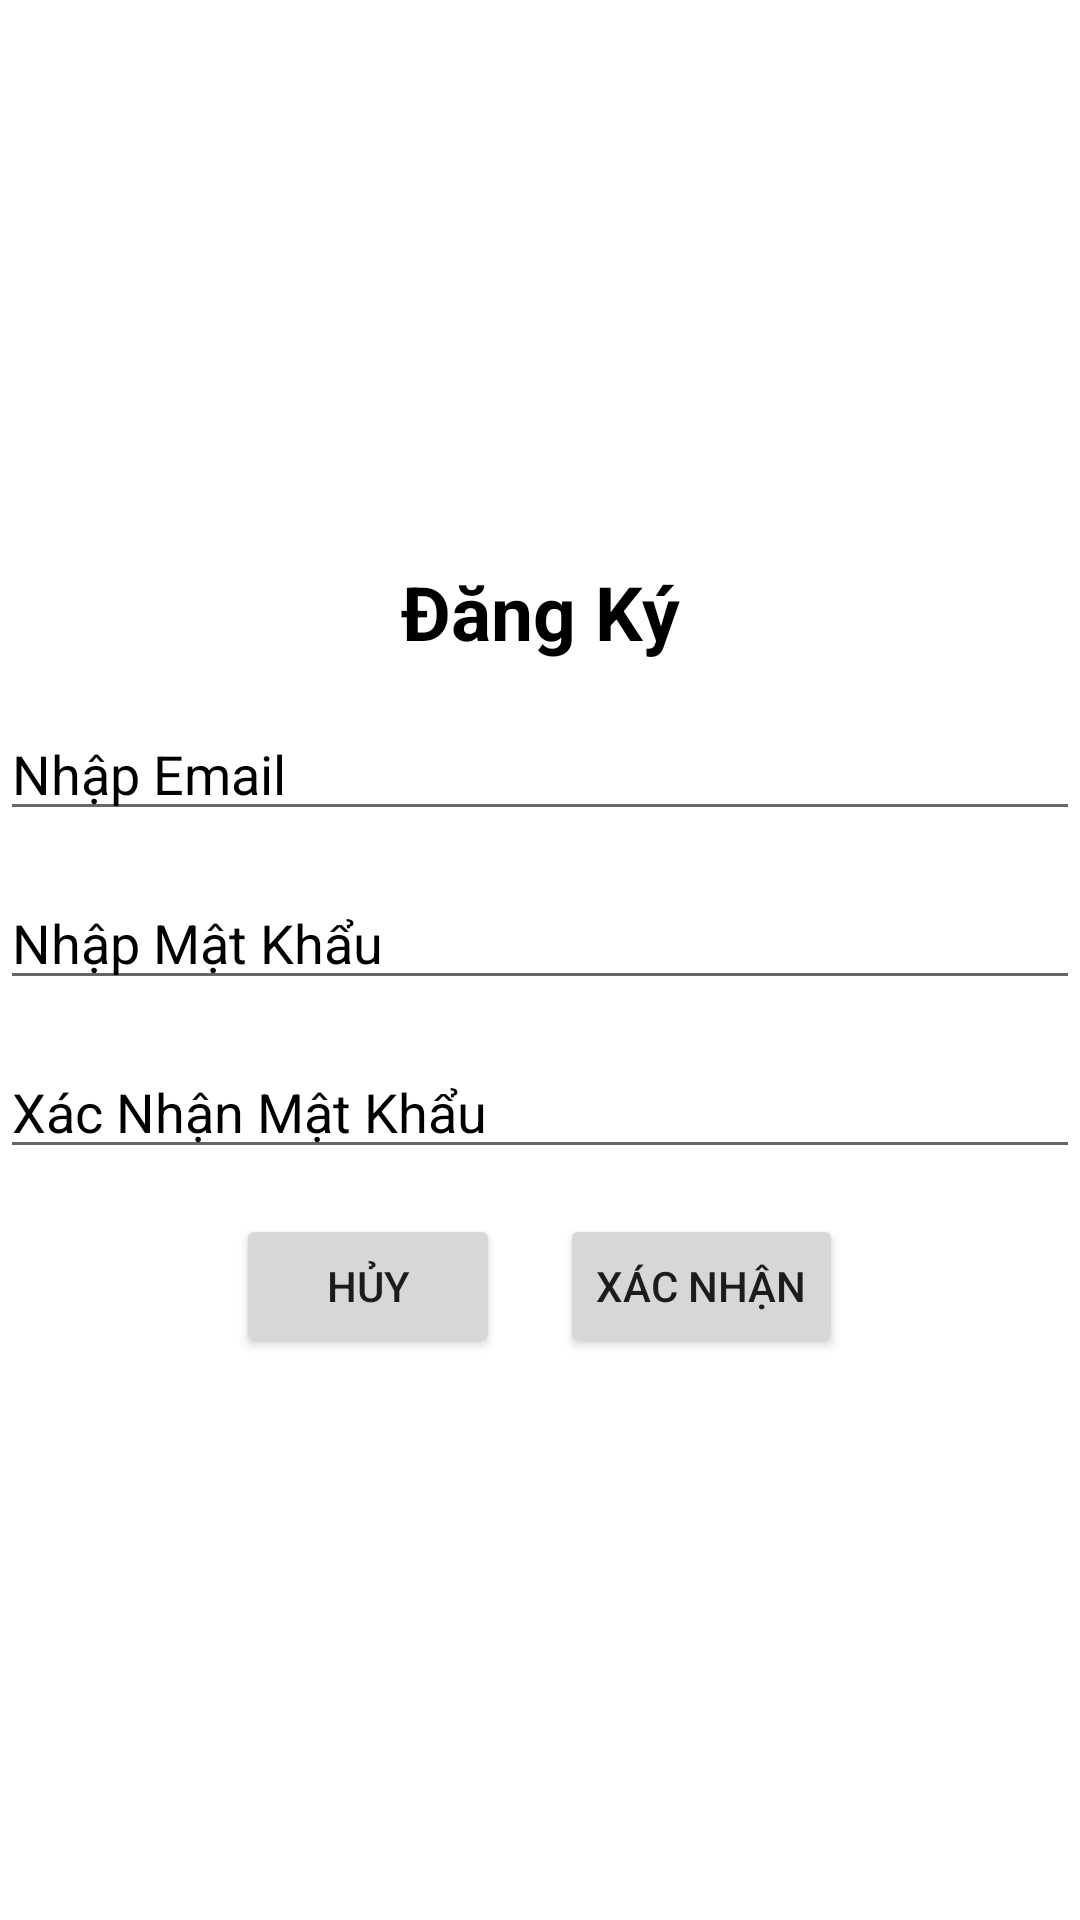

Android layout source for this screen:
<!-- AndroidManifest.xml: application theme Theme.WaterColor -->
<!-- res/layout/customdialog.xml -->
<?xml version="1.0" encoding="utf-8"?>
<LinearLayout xmlns:android="http://schemas.android.com/apk/res/android"
    android:layout_width="match_parent"
    android:layout_height="match_parent"
    android:orientation="vertical"
    android:background="@drawable/background"
    android:gravity="center">

    <TextView
        android:gravity="center"
        android:textSize="25dp"
        android:textStyle="bold"
        android:text="Đăng Ký"
        android:textColor="@color/black"
        android:layout_width="match_parent"
        android:layout_height="wrap_content"/>
    <EditText
        android:hint="Nhập Email"
        android:textColorHint="@color/black"
        android:id="@+id/edttk"
        android:textColor="@color/black"
        android:layout_marginTop="15dp"
        android:layout_width="match_parent"
        android:layout_height="wrap_content"/>
    <EditText
        android:hint="Nhập Mật Khẩu"
        android:textColorHint="@color/black"
        android:id="@+id/edtmk"
        android:drawablePadding="16dp"
        android:textColor="@color/black"
        android:layout_marginTop="15dp"
        android:layout_width="match_parent"
        android:layout_height="wrap_content"/>
    <EditText
        android:hint="Xác Nhận Mật Khẩu"
        android:textColorHint="@color/black"
        android:textColor="@color/black"
        android:id="@+id/edtxnmk"
        android:layout_marginTop="15dp"
        android:layout_width="match_parent"
        android:layout_height="wrap_content"/>
    <LinearLayout
        android:gravity="center"
        android:layout_marginTop="15dp"
        android:orientation="horizontal"
        android:layout_width="match_parent"
        android:layout_height="wrap_content">
        <Button
            android:layout_marginRight="20dp"
            android:text="Hủy"
            android:id="@+id/buttonhuy"
            android:layout_width="wrap_content"
            android:layout_height="wrap_content"/>
        <Button
            android:text="Xác Nhận"
            android:id="@+id/buttonxacnhan"
            android:layout_width="wrap_content"
            android:layout_height="wrap_content"/>

    </LinearLayout>



</LinearLayout>
<!-- resources referenced by this layout -->
<resources>
  <style name="Theme.WaterColor" parent="Theme.MaterialComponents.DayNight.NoActionBar">
          <item name="android:windowFullscreen">true</item>
          
          <item name="colorPrimary">@color/purple_500</item>
          <item name="colorPrimaryVariant">@color/purple_700</item>
          <item name="colorOnPrimary">@color/white</item>
          
          <item name="colorSecondary">@color/teal_200</item>
          <item name="colorSecondaryVariant">@color/teal_700</item>
          <item name="colorOnSecondary">@color/black</item>
          
          <item name="android:statusBarColor" tools:targetApi="l">?attr/colorPrimaryVariant</item>
          
      </style>
  <!-- not gathered from this repository: default colours our renderer supplied (Android Studio template values) -->
  <color name="purple_500">#FF6200EE</color>
  <color name="purple_700">#FF3700B3</color>
  <color name="teal_200">#FF03DAC5</color>
  <color name="teal_700">#FF018786</color>
  <color name="black">#FF000000</color>
  <color name="white">#FFFFFFFF</color>
</resources>
